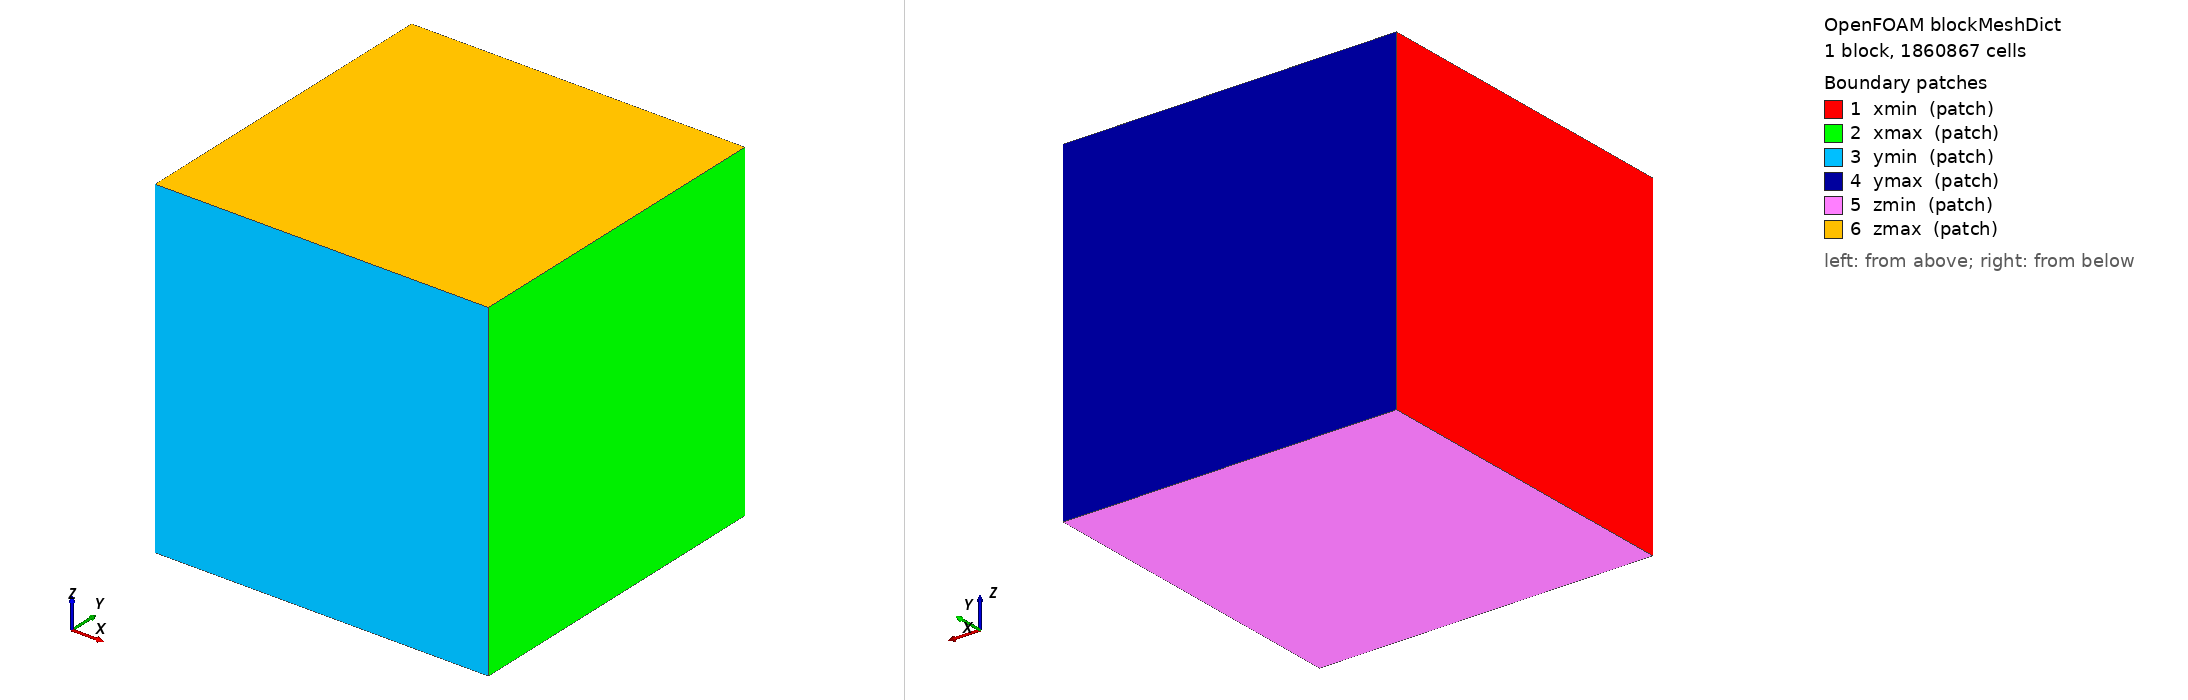

OpenFOAM case: the mesh blockMesh builds from blockMeshDict, 1 block(s), 1860867 cells. Boundary patches (legend numbers): 1 xmin (patch), 2 xmax (patch), 3 ymin (patch), 4 ymax (patch), 5 zmin (patch), 6 zmax (patch). Left view from above one corner, right view from below the opposite corner. Boundary conditions: 0 field file(s) under 0/; 0 of 6 drawn patches have an entry in a shipped field file.

=== system/blockMeshDict ===
/*--------------------------------*- C++ -*----------------------------------*\
  =========                 |
  \\      /  F ield         | OpenFOAM: The Open Source CFD Toolbox
   \\    /   O peration     | Website:  https://openfoam.org
    \\  /    A nd           | Version:  12
     \\/     M anipulation  |
\*---------------------------------------------------------------------------*/
FoamFile
{
    format      ascii;
    class       dictionary;
    object      blockMeshDict;
}

// * * * * * * * * * * * * * * * * * * * * * * * * * * * * * * * * * * * * * //

// Vehicle frame, body centred at origin: x = surge, y = sway, z = heave.
// Body: x +-0.229, y +-0.287, z +-0.127 (L = 0.457 m).
// Domain +-2.30 m (>= 5 L on every axis), uniform 50 mm cells (92^3 = 779k).

convertToMeters 1;

vertices
(
    (-2.30 -2.30 -2.30)
    ( 2.30 -2.30 -2.30)
    ( 2.30  2.30 -2.30)
    (-2.30  2.30 -2.30)
    (-2.30 -2.30  2.30)
    ( 2.30 -2.30  2.30)
    ( 2.30  2.30  2.30)
    (-2.30  2.30  2.30)
);

blocks
(
    hex (0 1 2 3 4 5 6 7) (123 123 123) simpleGrading (1 1 1)
);

boundary
(
    xmin
    {
        type patch;
        faces
        (
            (0 4 7 3)
        );
    }
    xmax
    {
        type patch;
        faces
        (
            (2 6 5 1)
        );
    }
    ymin
    {
        type patch;
        faces
        (
            (1 5 4 0)
        );
    }
    ymax
    {
        type patch;
        faces
        (
            (3 7 6 2)
        );
    }
    zmin
    {
        type patch;
        faces
        (
            (0 3 2 1)
        );
    }
    zmax
    {
        type patch;
        faces
        (
            (4 5 6 7)
        );
    }
);

// ************************************************************************* //
